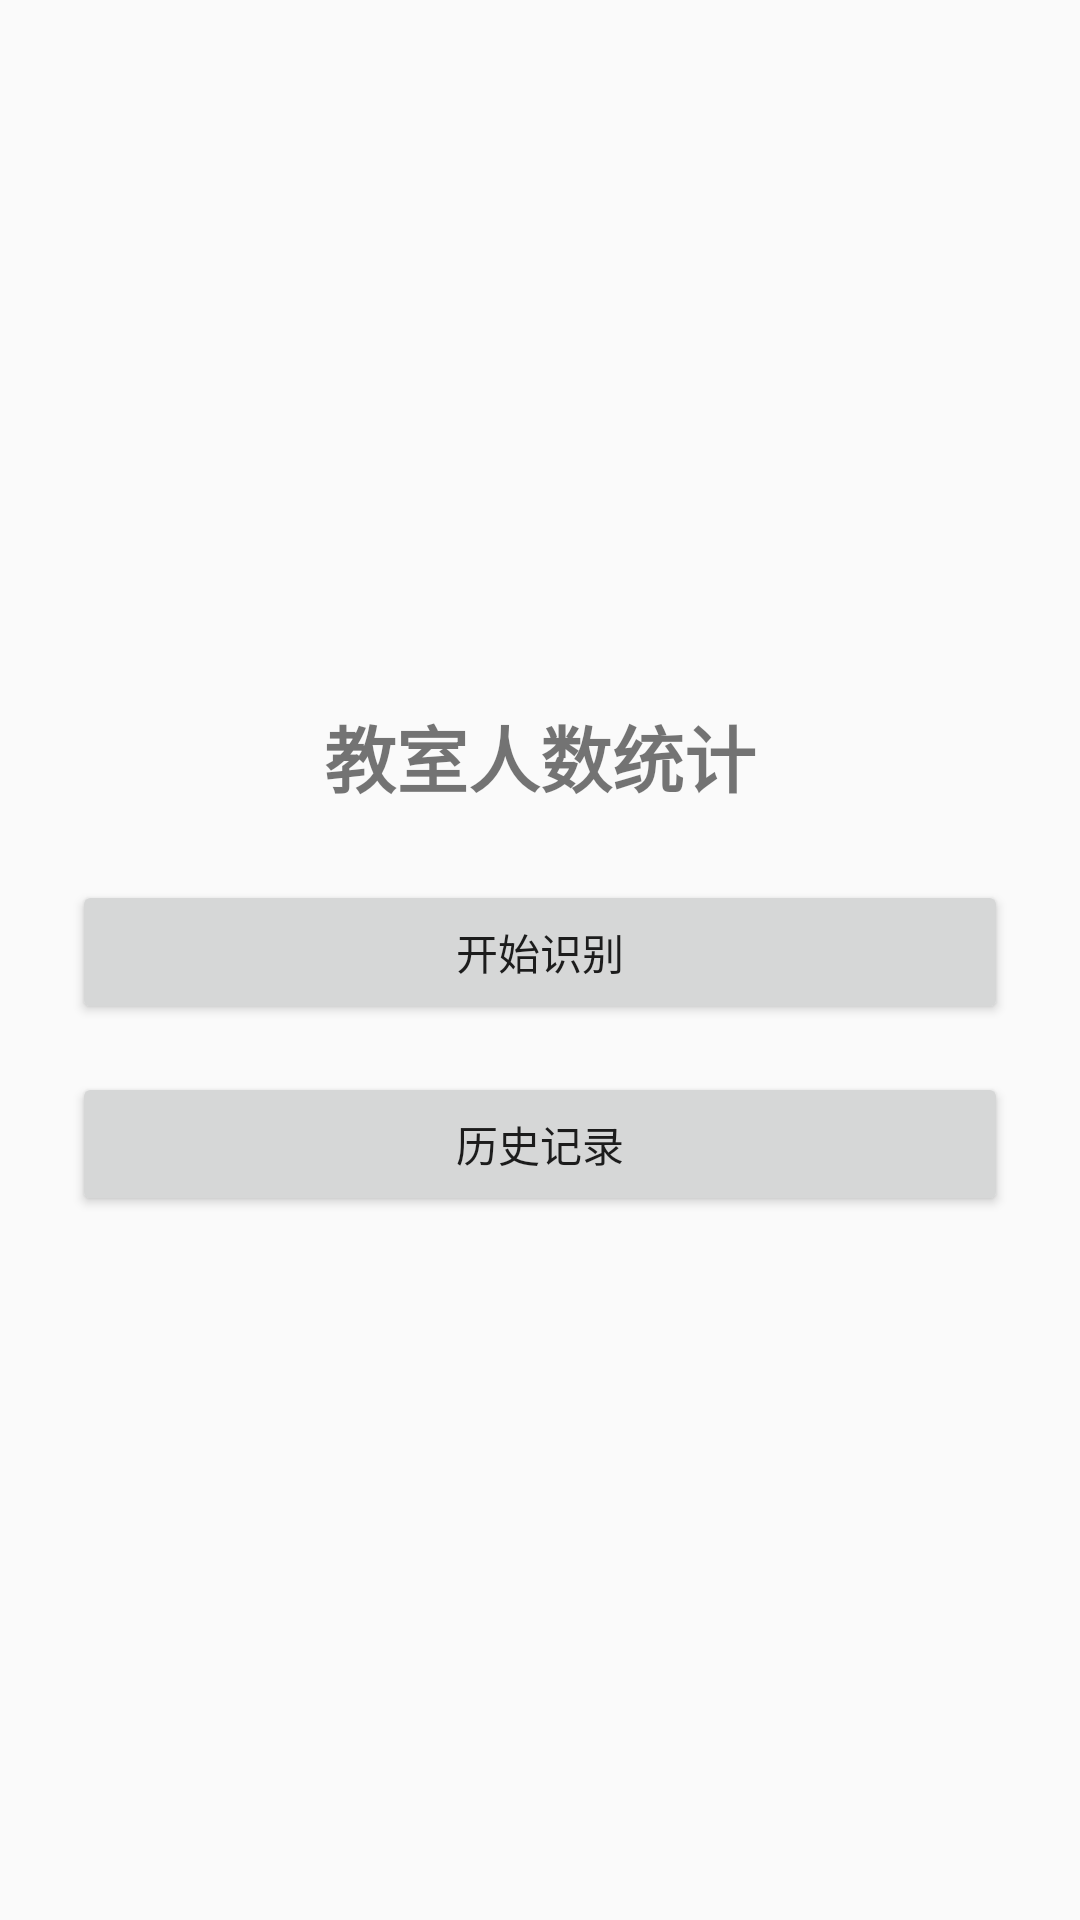

Produce the Android XML layout that renders to this screen, including the resource entries it uses.
<!-- AndroidManifest.xml: application theme Theme.YoloPeople -->
<!-- res/layout/activity_main.xml -->
<?xml version="1.0" encoding="utf-8"?>
<LinearLayout xmlns:android="http://schemas.android.com/apk/res/android"
    android:id="@+id/root_main"
    android:layout_width="match_parent"
    android:layout_height="match_parent"
    android:gravity="center"
    android:orientation="vertical"
    android:padding="24dp">

    <TextView
        android:id="@+id/tv_title"
        android:layout_width="wrap_content"
        android:layout_height="wrap_content"
        android:text="教室人数统计"
        android:textSize="24sp"
        android:textStyle="bold"
        android:paddingBottom="24dp" />

    <Button
        android:id="@+id/btn_start_detect"
        android:layout_width="match_parent"
        android:layout_height="wrap_content"
        android:text="开始识别" />

    <View
        android:layout_width="match_parent"
        android:layout_height="16dp" />

    <Button
        android:id="@+id/btn_history"
        android:layout_width="match_parent"
        android:layout_height="wrap_content"
        android:text="历史记录" />

</LinearLayout>
<!-- resources referenced by this layout -->
<resources>
  <style name="Theme.YoloPeople" parent="Theme.AppCompat.Light.NoActionBar" />
</resources>
